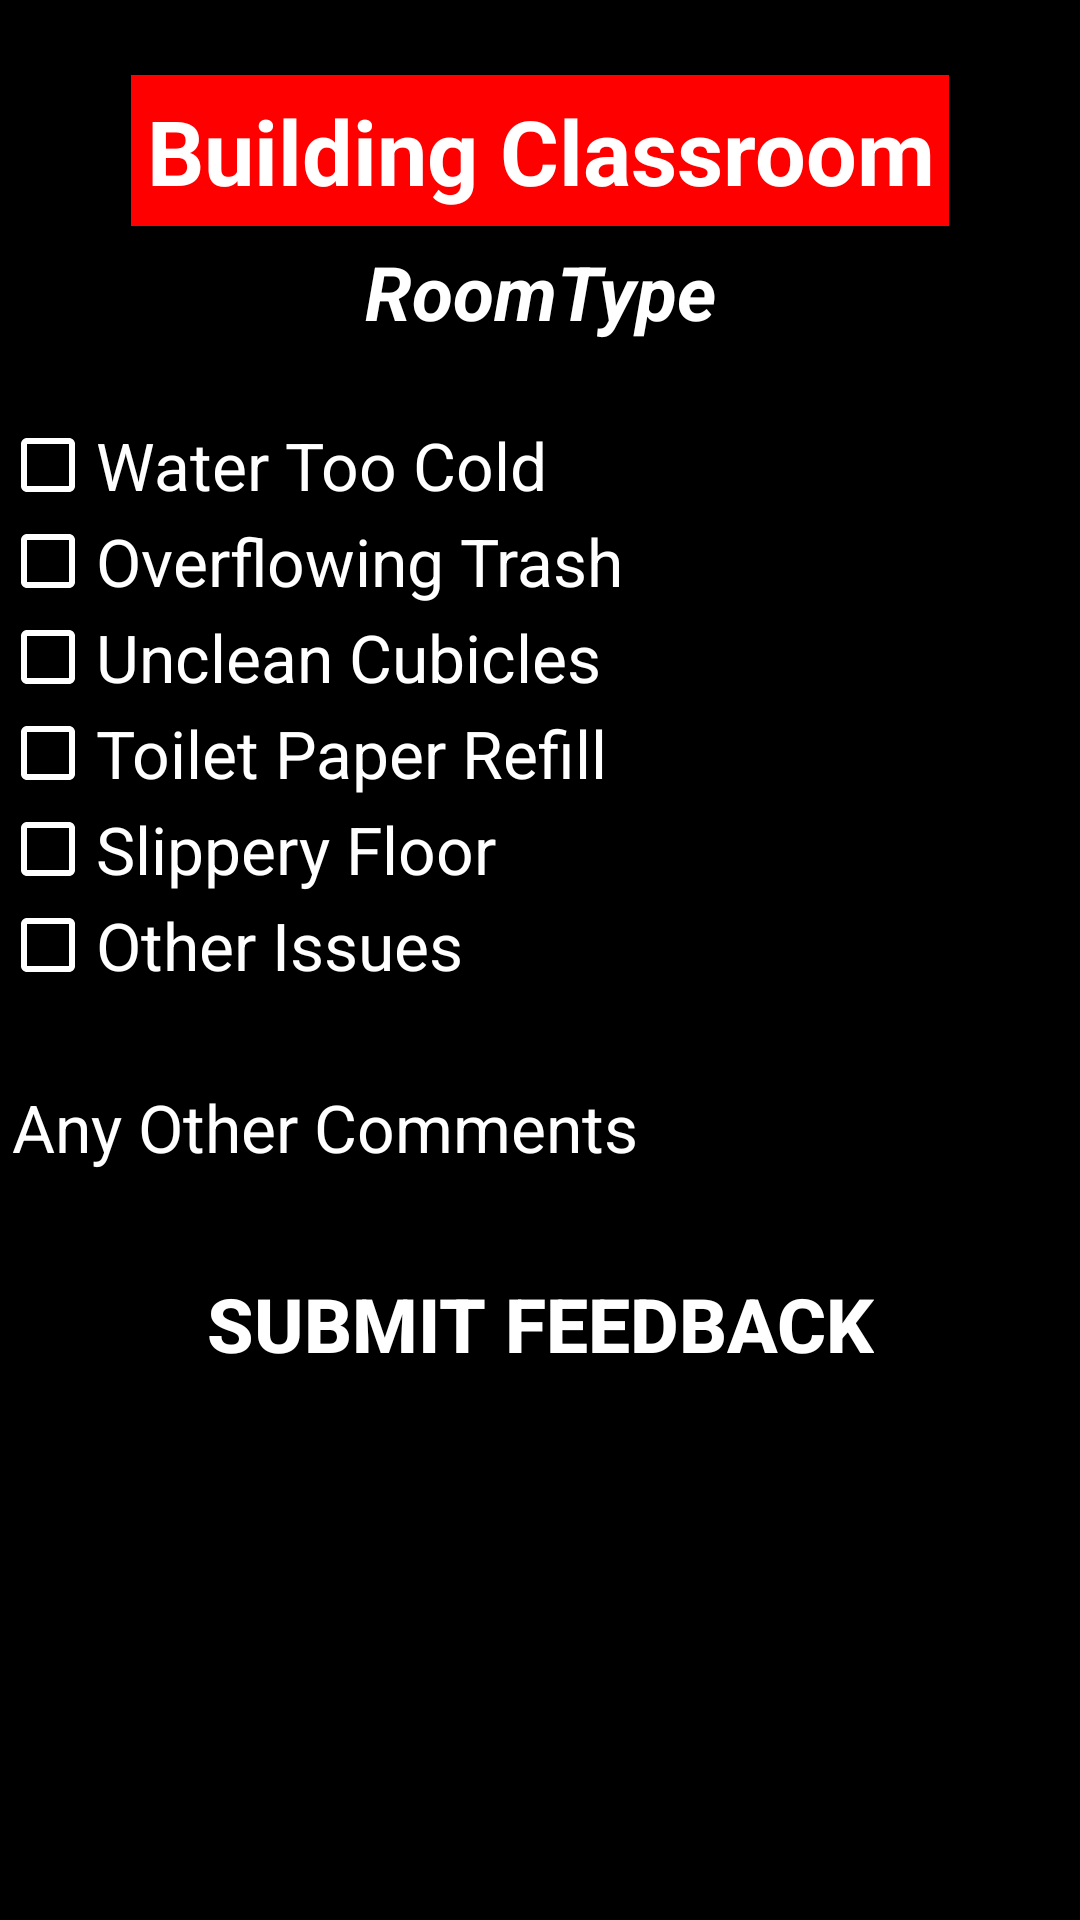

This screen was rendered from an Android layout file. Write that file and the resources it references.
<!-- AndroidManifest.xml: application theme AppTheme -->
<!-- res/layout/activity_feedback__washroom.xml -->
<?xml version="1.0" encoding="utf-8"?>
<ScrollView xmlns:android="http://schemas.android.com/apk/res/android"
    xmlns:app="http://schemas.android.com/apk/res-auto"
    xmlns:tools="http://schemas.android.com/tools"
    android:layout_width="match_parent"
    android:layout_height="match_parent"
    android:background="#000000"
    android:gravity="center_vertical|center_horizontal"
    tools:context=".Feedback">

    <LinearLayout
        android:layout_width="match_parent"
        android:layout_height="0dp"
        android:gravity="center"
        android:orientation="vertical" >

        <TextView
            android:id="@+id/Title"
            android:layout_width="wrap_content"
            android:layout_height="wrap_content"
            android:clickable="false"
            android:layout_marginTop="25dp"
            android:gravity="center_vertical|center_horizontal"
            android:padding="5dp"
            android:text="@string/Class"
            android:background="#FF0000"
            android:textAppearance="@style/TextAppearance.AppCompat"
            android:textColor="#FFFFFF"
            android:textStyle="bold"
            android:textSize="30sp" />

        <TextView
            android:id="@+id/Type"
            android:layout_width="match_parent"
            android:layout_height="wrap_content"
            android:clickable="false"
            android:layout_marginBottom="10dp"
            android:gravity="center_vertical|center_horizontal"
            android:padding="5dp"
            android:text="RoomType"
            android:textAppearance="@style/TextAppearance.AppCompat"
            android:textColor="#FFFFFF"
            android:textStyle="bold|italic"
            android:textSize="25sp" />

        <LinearLayout
            android:id="@+id/Room"
            android:layout_width="match_parent"
            android:layout_height="0dp"
            android:layout_marginTop="10dp"
            android:layout_marginBottom="10dp"
            android:layout_weight="2"
            android:layout_gravity="center"
            android:orientation="vertical"
            android:visibility="visible">

            <CheckBox
                android:id="@+id/wash_op1"
                android:layout_width="match_parent"
                android:layout_height="wrap_content"
                android:textColor="@color/white"
                android:textSize="22sp"
                android:buttonTint="@color/white"
                android:text="@string/WashOp1" />

            <CheckBox
                android:id="@+id/wash_op2"
                android:layout_width="match_parent"
                android:textColor="@color/white"
                android:textSize="22sp"
                android:buttonTint="@color/white"
                android:layout_height="wrap_content"
                android:text="@string/WashOp2" />

            <CheckBox
                android:id="@+id/wash_op3"
                android:layout_width="match_parent"
                android:layout_height="wrap_content"
                android:textColor="@color/white"
                android:textSize="22sp"
                android:buttonTint="@color/white"
                android:text="@string/WashOp3" />

            <CheckBox
                android:id="@+id/wash_op4"
                android:layout_width="match_parent"
                android:layout_height="wrap_content"
                android:textColor="@color/white"
                android:textSize="22sp"
                android:buttonTint="@color/white"
                android:text="@string/WashOp4" />

            <CheckBox
                android:id="@+id/wash_op5"
                android:layout_width="match_parent"
                android:layout_height="wrap_content"
                android:textColor="@color/white"
                android:textSize="22sp"
                android:buttonTint="@color/white"
                android:text="@string/WashOp5" />

            <CheckBox
                android:id="@+id/wash_op6"
                android:layout_width="match_parent"
                android:layout_height="wrap_content"
                android:textColor="@color/white"
                android:textSize="22sp"
                android:buttonTint="@color/white"
                android:text="@string/Other" />
        </LinearLayout>

        <EditText
            android:id="@+id/editText"
            android:layout_width="match_parent"
            android:buttonTint="@color/white"
            android:layout_height="wrap_content"
            android:layout_marginTop="10dp"
            android:layout_marginBottom="10dp"
            android:ems="10"
            android:inputType="textMultiLine"
            android:textSize="22sp"
            android:textColor="@color/white"
            android:hint="@string/OtherComments"
            android:textColorHint="@color/white"
            android:autofillHints="@string/OtherComments" />

        <Button
            android:id="@+id/submit_button"
            android:layout_width="wrap_content"
            android:layout_height="wrap_content"
            android:layout_marginBottom="10dp"
            android:layout_marginTop="10dp"
            android:textSize="25sp"
            android:background="@drawable/rounded_edges"
            android:backgroundTint="#FF0000"
            android:textColor="#FFFFFF"
            android:textStyle="bold"
            android:text="@string/Submit" />
    </LinearLayout>
</ScrollView>
<!-- resources referenced by this layout -->
<resources>
  <color name="white">#FFFFFF</color>
  <string name="Class">Building Classroom </string>
  <string name="Other">Other Issues</string>
  <string name="OtherComments">Any Other Comments</string>
  <string name="Submit">Submit Feedback</string>
  <string name="WashOp1">Water Too Cold</string>
  <string name="WashOp2">Overflowing Trash</string>
  <string name="WashOp3">Unclean Cubicles</string>
  <string name="WashOp4">Toilet Paper Refill</string>
  <string name="WashOp5">Slippery Floor</string>
  <style name="AppTheme" parent="Theme.AppCompat.DayNight.DarkActionBar">
  
          <item name="colorPrimary">@color/colorPrimary</item>
          <item name="colorPrimaryDark">@color/colorPrimaryDark</item>
          <item name="colorAccent">@color/colorAccent</item>
      </style>
  <color name="colorPrimary">#FF0000</color>
  <color name="colorPrimaryDark">#00574B</color>
  <color name="colorAccent">#D81B60</color>
</resources>
